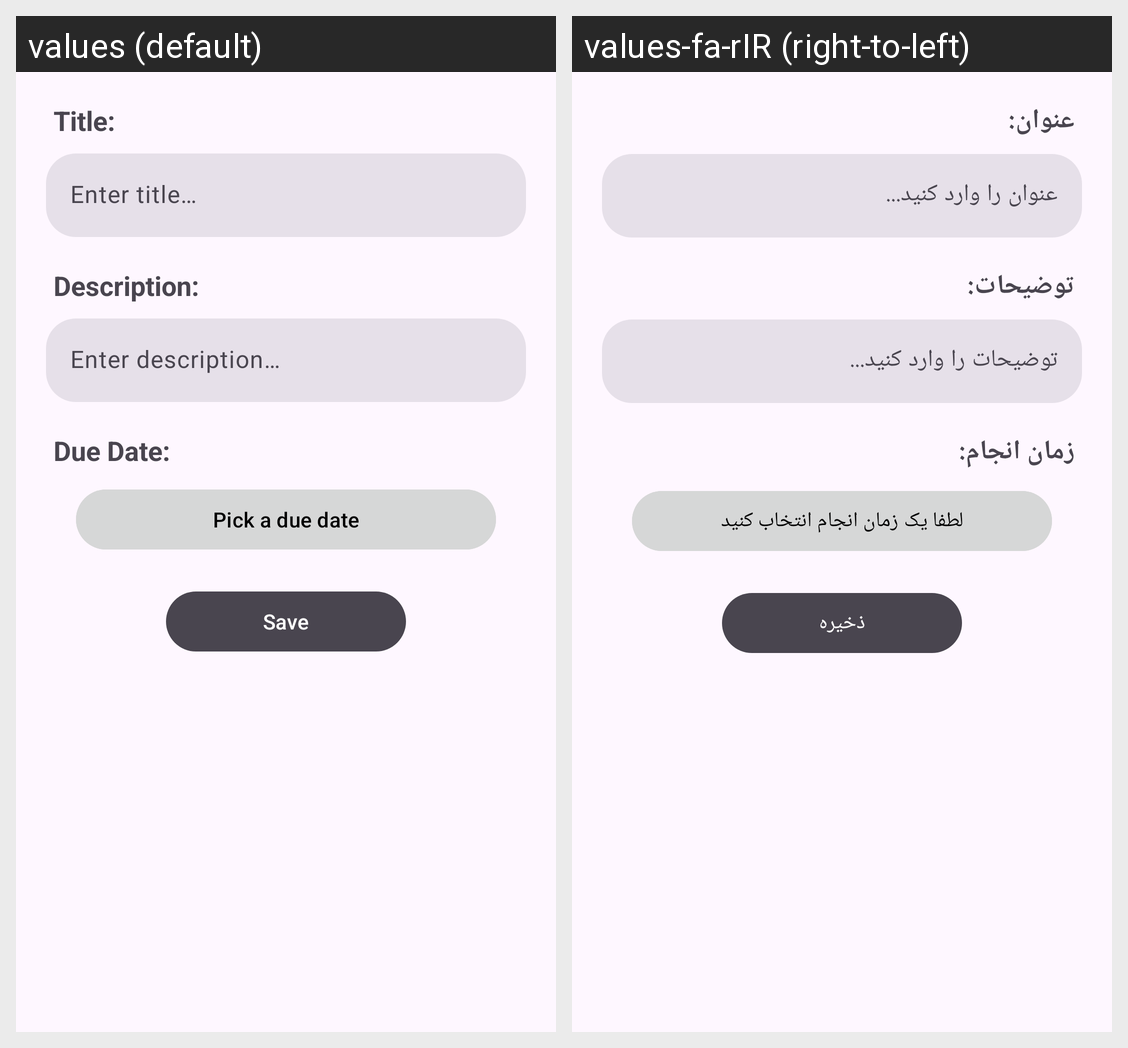

Strings drawn on this Android screen and how each of the app's shown locales translates them:
Android screen res/layout/bottomsheet_edit_task.xml rendered under 2 locales, left to right: values (default), values-fa-rIR (right-to-left). Device: Nexus 5 (rendered at 1080×1920; each locale shown at half size, 540×960, under a caption strip naming it); theme Theme.TaskMate.
Strings drawn on this screen, with the default value and each locale's value (text and hints the layout hard-codes, and strings that could not be matched under every locale, appear in the picture but are not listed):

titleTitle
  values: Title:
  values-fa-rIR: عنوان:

titleInputHint
  values: Enter title…
  values-fa-rIR: عنوان را وارد کنید...

descTitle
  values: Description:
  values-fa-rIR: توضیحات:

descriptionInputHint
  values: Enter description…
  values-fa-rIR: توضیحات را وارد کنید...

dueDate
  values: Due Date:
  values-fa-rIR: زمان انجام:

datePicker
  values: Pick a due date
  values-fa-rIR: لطفا یک زمان انجام انتخاب کنید

save
  values: Save
  values-fa-rIR: ذخیره
